Photos from the image-classification dataset "dataset_proc" in the GitHub repository Ivancitop/proyecto_cnn. Its 3 classes are: defectuosa, normal, rayadura.

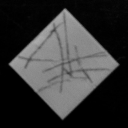
Label: rayadura

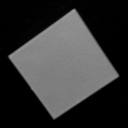
Label: normal

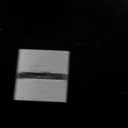
Label: defectuosa

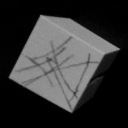
Label: rayadura

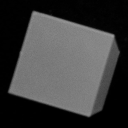
Label: normal

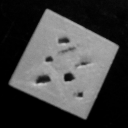
Label: defectuosa
